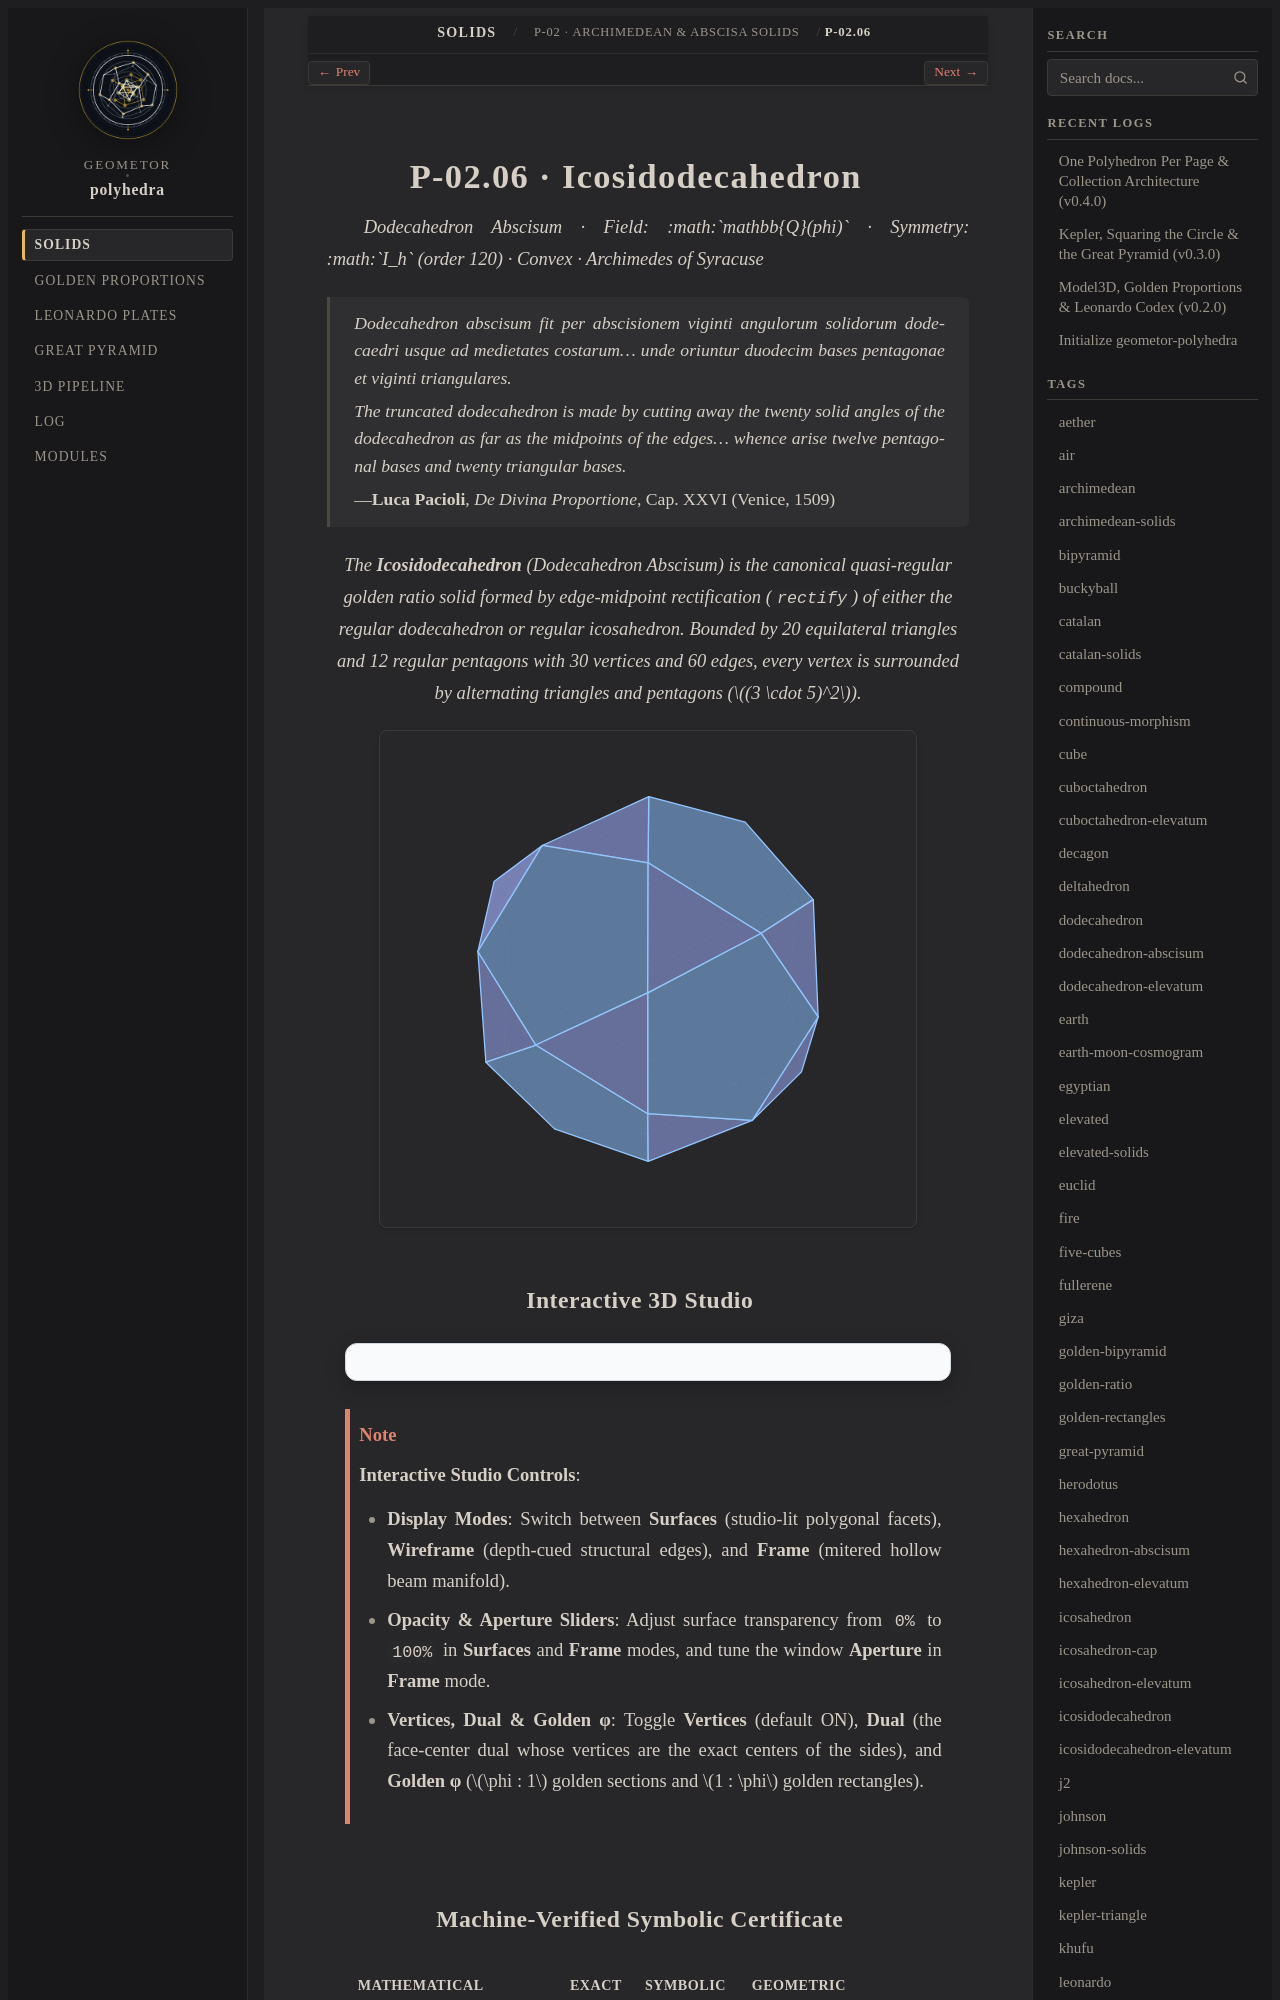

repository: geometor/polyhedra · page: solids/02-archimedean/icosidodecahedron/index.html · generator: sphinx

:layout: book
:type: solid
:order: 6
:canonical_id: P-02.06
:title: P-02.06 · Icosidodecahedron
:featured_image: solids/02-archimedean/icosidodecahedron/icosidodecahedron.svg
:featured_image_alt: Icosidodecahedron
:categories: 02-archimedean
:tags: archimedean, rectification, dodecahedron, icosahedron, phi, golden-ratio, pacioli
:excerpt: A quasi-regular Archimedean solid formed by edge rectification of a regular dodecahedron or icosahedron.

==============================
P-02.06 · Icosidodecahedron
==============================

*Dodecahedron Abscisum · Field: :math:`\mathbb{Q}(\phi)` · Symmetry: :math:`I_h` (order 120) · Convex · Archimedes of Syracuse*

.. epigraph::

   *Dodecahedron abscisum fit per abscisionem viginti angulorum solidorum dodecaedri usque ad medietates costarum... unde oriuntur duodecim bases pentagonae et viginti triangulares.*

   *The truncated dodecahedron is made by cutting away the twenty solid angles of the dodecahedron as far as the midpoints of the edges... whence arise twelve pentagonal bases and twenty triangular bases.*

   — **Luca Pacioli**, *De Divina Proportione*, Cap. XXVI (Venice, 1509)

.. enunciation::

   The **Icosidodecahedron** (*Dodecahedron Abscisum*) is the canonical quasi-regular golden ratio solid formed by edge-midpoint rectification (``rectify``) of either the regular dodecahedron or regular icosahedron. Bounded by 20 equilateral triangles and 12 regular pentagons with 30 vertices and 60 edges, every vertex is surrounded by alternating triangles and pentagons (:math:`(3 \cdot 5)^2`).

.. picture:: icosidodecahedron.svg
   :alt: Icosidodecahedron
